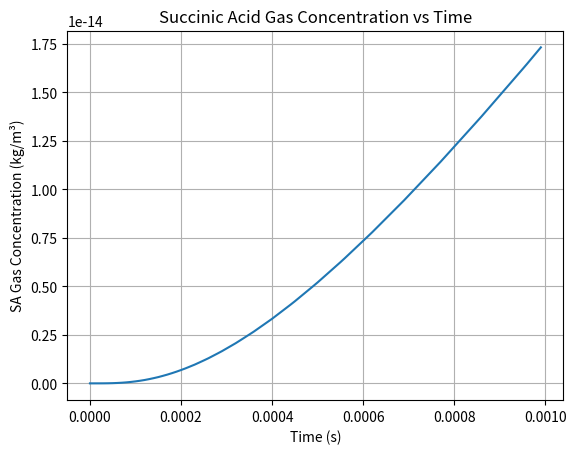

Source code (Python):
"""
AS/SA Population Balance Model Code
Will Feldscher

New version to clean up structure (not tracking origin bin, etc.) and implement nucleation
"""

import numpy as np
import matplotlib.pyplot as plt
from matplotlib.animation import FuncAnimation
from matplotlib.ticker import ScalarFormatter

# --- Define values ---
d_min = 1           # minimum diameter plotted (nm)
d_max = 4000        # maximum diameter plotted (nm)
N_bins = 150         # number of bins to create
dt = 0.00000001           # length of one time step in simulation (s)
total_time = 0.001   # total simulation time (s)
plot_interval_seconds = 0.00001       # interval to plot (time length between screenshots plotted)
plot_interval = int(plot_interval_seconds / dt) # plot interval in terms of time steps
init_total_num = 1e9    # total number of particles initially
#init_mean = 630
init_mean = 825  # initial geometric mean diameter of droplets (nm)
init_sd = 1.68       # initial geometric standard deviation of the lognormal dist (nm)

#init_mean = 2000         # initial geometric mean diameter of droplets (nm)
#init_sd = 2.5           # initial geometric standard deviation of the lognormal dist (nm)

# --- Classes ---
class SizeGrid:
    """
    Represents the static properties of the grid where the size distribution is plotted.
    
    Attributes:
        edges (np.ndarray): Edges of each size bin (nm)
        centers (np.ndarray): Geometric mean (center) of each bin (nm)
        widths (np.ndarray): Linear diameter width of each bin (nm)
        n_bins (int): Number of bins
        n_steps (int): Number of time steps
        delta_log_d (float): Width of each bin in log space
    
    Methods:
        init_lognormal(self, N0, d_g, sigma_g): Returns an array containing the number of particles in each bin
    """
    def __init__(self, d_min, d_max, n_bins, dt, total_time):
        self.edges = np.logspace(np.log10(d_min), np.log10(d_max), n_bins + 1)  # edges of each size bin (nm)
        self.centers = np.sqrt(self.edges[:-1] * self.edges[1:])    # center diameter of each bin (nm)
        self.widths = self.edges[1:] - self.edges[:-1]  # length of each bin (nm)
        self.n_bins = n_bins    # number of bins
        self.n_steps = int(total_time / dt) # number of time steps
        self.delta_log_d = np.log(self.edges[1]) - np.log(self.edges[0])    # width of each bin in log space
    
    def init_lognormal(self, N0, d_g, sigma_g):
        """
        Creates the initial particle size distribution.

        Args:
            N0 (float): Initial total number of particles
            d_g (float): Initial geometric mean diameter of droplets (nm)
            sigma_g (float): Initial geometric standard deviation of the lognormal dist
            
        Returns:
            N_dens_dist_init (np.ndarray): Array containing number density distribution evaluated at bin centers
        """
        N_dens_dist_init = (N0 /
                (self.centers * np.sqrt(2*np.pi) * np.log(sigma_g)) *
                np.exp(-(np.log(self.centers / d_g))**2 /
                    (2 * (np.log(sigma_g))**2)))
        return N_dens_dist_init
    
class Population:
    """
    Represents the entire population of particles
    
    Attributes:
        grid (class): Contains all static information on grid where population is plotted
        N_density (np.ndarray): Array containing number density distribution evaluated at bin centers
        N_dist (np.ndarray): Array containing number distribution of particles in each bin
        
    Methods:
    """
    def __init__(self, grid, N_dens_dist_init, wet):
        self.grid = grid    
        self.N_density = N_dens_dist_init
        self.d_dist = grid.centers.copy() * 1e-9   # bin centers (m)
        self.N_dist = self.N_density * grid.delta_log_d   # initial total number in each bin
        self.V = np.pi/6 * self.d_dist**3   # volume of each center of a SINGLE particle (m^3)
        self.wet = wet
        if wet:
            self.wet_init()
        else:
            self.dry_init()
    
    def wet_init(self):
        # Initialize solute concentration of every bin
        n = self.grid.n_bins
        self.frac_SA = np.full(n, 0.75)
        self.frac_AS = np.full(n, 0.25)
        self.x_solute = np.full(n, 0.001)
        
        rho_water = 1000
        self.m = rho_water * self.V   # total mass of particles
        self.m_solute = self.x_solute * self.m
        self.m_water = (1-self.x_solute) * self.m

    def dry_init(self):
        n = self.grid.n_bins
        self.m = np.zeros(n, dtype=float)  # float array with n elements
        self.V = np.zeros(n, dtype=float)  # float array with n elements
        
    def wet_update_diameter(self, dm_dt, dt):
        """
        Updates diameter and other variables associated with the wet population based on a mass loss rate.

        Args:
            dm_dt (float): Mass loss rate of water [kg/s]
            dt (float): Time step length [s]
        
        Returns:
            None
        """

        self.m_water = np.maximum(self.m_water + dm_dt * dt, 0) # Ensure mass will not go negative
        self.m = self.m_solute + self.m_water
        self.x_solute = np.zeros_like(self.m)
        mask = self.m > 0
        self.x_solute[mask] = self.m_solute[mask] / self.m[mask]
        
        rho_water = 1000 # density in kg/m^3
        rho_solute = 1613
        rho_mix = np.full_like(self.m, rho_water)

        mask = self.m > 0
        rho_mix[mask] = self.m[mask] / (self.m_solute[mask]/rho_solute + self.m_water[mask]/rho_water)
        self.V = self.m / rho_mix
        self.d_dist = (self.V * 6/np.pi)**(1/3)
    
    def dry_update_diameter(self, dm_SA_dt, dt):
        self.m = np.maximum(self.m + dm_SA_dt * dt, 0) # Ensure mass will not go negative
        gas.mass_SA_gas += np.sum(dm_SA_dt*self.N_dist) * dt    # kg
        
    def get_summary_stats(self):
        pass
            
class GasPhase:
    """
    Represents the gas phase of the system and its composition.
    
    Attributes:
        the
    
    Methods:
        the
    """
    def __init__(self):
        self.conc_SA_gas = 0    # concentration in kg/m^3
        self.mass_SA_gas = 0
        self.conc_AS_gas = 0   # concentration in kg/m^3, I think this will effectively stay 0

class DryingModel:
    def __init__(self):
            pass
        
    def evaporate_water(self, wet_pop):
        d = wet_pop.d_dist   # diameter (m)
        A_d = 4*np.pi*(d/2)**2 # surface area of droplet, m^2
        rho_g = 2.416 # density of air at P = 30 PSI, T = 25 C, kg/m^3
        #Tg = 298.15 # temperature of the gas, K (assume 25 C)
        #Dv = 1.175E-9 * (Tg)**(1.75)/(rho_g)    # mass diffusion coeff of vapor in gas, m^2/s
        Dv = 1.2E-5
        mu_g = 18.37E-6       # viscosity of air in Pa*s
        RH_sat = 1      # assume air immediately above droplet is fully saturated
        RH_bulk = 0.3
        P_sat = 0.0313 # saturated vapor pressure of water at 25 C is 0.0313 atm
        P_tot = 2.04138 # total pressure in atm; 30 PSI
        y_sat = RH_sat*P_sat*18.016/(RH_sat*P_sat*18.016+(P_tot-RH_sat*P_sat)*28.97)
        y_bulk = RH_bulk*P_sat*18.016/(RH_bulk*P_sat*18.016+(P_tot-RH_bulk*P_sat)*28.97)
        v_g = 0.63662 # velocity of gas, m/s
        Re = rho_g * v_g * d / mu_g # reynolds number
        Sc = mu_g/(rho_g * Dv)  # schmidt number
        Sh = 2 + 0.552*Re**(1/2)*Sc**(1/3)  # sherwood number
        
        
        dm_dt = np.zeros_like(d)

        mask = d > 0

        dm_dt[mask] = -(A_d[mask] * rho_g * Dv *
                        (y_sat - y_bulk) *
                        Sh[mask]) / d[mask]        
        return(dm_dt)   # kg/s
    
    def nucleation(self, wet_pop, dry_pop, dt):
        C_sat_SA = 83   # kg/m^3 max concentration of SUCCINIC ACID
        C_SA_current = wet_pop.x_solute * wet_pop.frac_SA * 1000
        wet_d_dist_old = wet_pop.d_dist.copy()
        # Create boolean masks to identify dried particles
        not_empty_mask = wet_pop.m > 0     # bins that actually contain particles
        no_water_mask = wet_pop.m_water <= 1e-25 #<= 1e-15    # particles already fully dry
        above_sat_mask = C_SA_current >= C_sat_SA   # supersaturated particles
        dry_mask = (no_water_mask | above_sat_mask) & not_empty_mask    # dried particles have no water OR are supersaturated AND are not already empty

        # Determine dry particle size
        rho_SA = 1560   # kg/m^3
        rho_AS = 1770   # kg/m^3
        mass_SA = wet_pop.m_solute * wet_pop.frac_SA
        mass_AS = wet_pop.m_solute * wet_pop.frac_AS
        dry_vol = mass_SA/rho_SA + mass_AS/rho_AS
        dry_d_dist = (dry_vol * 6/np.pi)**(1/3)
        
        wet_pop.m_water[dry_mask] = 0   # remove reamining water from nucleating bins
        #dry_pop.N_dist[dry_mask] += wet_pop.N_dist[dry_mask]
        #wet_pop.N_dist[dry_mask] = 0
        
        
        new_particles = wet_pop.N_dist[dry_mask]

        dry_bins = np.searchsorted(wet_pop.grid.edges, dry_d_dist*1e9) - 1
        dry_bins = np.clip(dry_bins, 0, wet_pop.grid.n_bins-1)
        
        for idx, N in zip(np.where(dry_mask)[0], new_particles):

            j = dry_bins[idx]
            dry_pop.N_dist[j] += N
            dry_pop.m[j] += wet_pop.m[idx]     # ADD THIS - move mass to correct bin

        wet_pop.N_dist[dry_mask] = 0
        wet_pop.m[dry_mask] = 0
        
    def wet_SA_massloss(self, wet_pop):
        d_m = wet_pop.d_dist
        T = 298.15      # K
        R = 8.314   # J/molK
        M_sa = 0.11809 # kg/mol
        M_w = 0.01806   # kg/mol
        A_d = 4*np.pi*(d_m/2)**2 # surface area of droplet, m^2
        gamma_SA = 1        # activity coefficient = 1 for now
        p_sat_SA = 2.55E-5      # Pa
        conc_SA_liq = wet_pop.x_solute * wet_pop.frac_SA * 1000
        molefrac_SA_liq = (conc_SA_liq/M_sa) / ((conc_SA_liq/M_sa) + ((1000 - conc_SA_liq)/M_w))
        p_SA_surface = molefrac_SA_liq * gamma_SA * p_sat_SA
        p_SA_bulk = (gas.conc_SA_gas * R * T)/M_sa
        rho_g = 2.416 # density of air at P = 30 PSI, T = 25 C, kg/m^3
        mu_g = 18.37E-6       # viscosity of air in Pa*s
        D_SA = 2E-6         # check this value later
        v_g = 0.63662 # velocity of gas, m/s
        Re_SA = rho_g * v_g * d_m / mu_g
        Sc_SA = mu_g/(rho_g * D_SA)
        Sh_SA = 2 + 0.552*Re_SA**(1/2)*Sc_SA**(1/3)
        k_mass = Sh_SA * D_SA / d_m
        C_SA_surface = p_SA_surface * M_sa / (R * T)
        C_SA_bulk    = p_SA_bulk    * M_sa / (R * T)
        dm_SA_dt = k_mass * A_d * (C_SA_surface-C_SA_bulk)  # kg/s
        return dm_SA_dt
    
    def condensation(self, gas):
        not_empty_mask = dry_pop.N_dist > 0
        d_dry = np.zeros_like(dry_pop.N_dist)
        d_dry[not_empty_mask] = dry_pop.d_dist[not_empty_mask]
        
        T = 298.15      # K
        R = 8.314   # J/molK
        N = 1e9    # total number of particles initially
        M_sa = 0.11809 #kg/mol
        M_w = 0.01806   # kg/mol
        D_SA = 2E-6         # check this value later
        n_density = 1E15    # check this idk
        vol = N / n_density
        gas.conc_SA_gas = gas.mass_SA_gas / vol
        
        gamma_SA = 1        # activity coefficient = 1 for now
        p_sat_SA = 2.55E-5      # Pa
        
        conc_SA_liq = wet_pop.x_solute * wet_pop.frac_SA * 1000
        molefrac_SA_liq = (conc_SA_liq/M_sa) / ((conc_SA_liq/M_sa) + ((1000 - conc_SA_liq)/M_w))
        p_SA_surface = molefrac_SA_liq * gamma_SA * p_sat_SA
        p_SA_bulk = (gas.conc_SA_gas * R * T)/M_sa
        C_SA_surface = p_SA_surface * M_sa / (R * T)
        C_SA_bulk    = p_SA_bulk    * M_sa / (R * T)

        alpha_sa = 1    # source says accom coeff for SA should be about unity
        vmolec_SA = (8 * R * T / (np.pi * M_sa))**(1/2)
        lambda_sa = 3 * D_SA / vmolec_SA
        Kn_sa = 2 * lambda_sa / d_dry
        rho_sa = 1560 # kg/m^3
        dd_cond_dt = 1/d_dry * (4 * D_SA  / rho_sa) * 0.75*alpha_sa*(1+Kn_sa)/(1 + Kn_sa**2 + Kn_sa + 0.283 * Kn_sa * alpha_sa + 0.75*alpha_sa) * (C_SA_bulk - C_SA_surface)
        dd_cond_dt[np.isnan(dd_cond_dt)] = 0
        dm_cond_dt = (np.pi * rho_sa * wet_pop.d_dist**2 / 2) * dd_cond_dt
        return dd_cond_dt, dm_cond_dt
    
    def advance(self, wet_pop, dry_pop, gas, dt):
        dm_dt = self.evaporate_water(wet_pop)
        dm_SA_dt = self.wet_SA_massloss(wet_pop)
        dd_cond_dt, dm_cond_dt = self.condensation(gas)
        wet_pop.wet_update_diameter(dm_dt, dt)
        dry_pop.dry_update_diameter(dm_SA_dt,dt)
        self.nucleation(wet_pop, dry_pop, dt)

# --- Set up Grid ---
grid = SizeGrid(d_min, d_max, N_bins, dt, total_time)
N_dens_dist_init = grid.init_lognormal(init_total_num, init_mean, init_sd)

# --- Set up Populations ---
wet_pop = Population(grid, N_dens_dist_init, wet=True)
dry_pop = Population(grid, np.zeros_like(N_dens_dist_init), wet=False)
gas = GasPhase()
drying = DryingModel()

monitor_bins = np.arange(wet_pop.grid.n_bins - 30, wet_pop.grid.n_bins-20)  # indices of 5 largest bins

# --- Precompute time evolution ---
wet_history = []
dry_history = []
gas_history = []
time_history = []
dist_history =[]

d_wet_cmd = wet_pop.d_dist[np.searchsorted(
    np.cumsum(wet_pop.N_dist), np.sum(wet_pop.N_dist) * 0.50)]

for step in range(grid.n_steps):
    drying.advance(wet_pop, dry_pop, gas, dt)
    total = wet_pop.N_dist.sum()
    if step % plot_interval == 0:
        wet_history.append(wet_pop.N_dist.copy())
        dry_history.append(dry_pop.N_dist.copy())

        gas_history.append(gas.conc_SA_gas)   # store gas concentration
        time_history.append(step * dt)
        
        dist_history.append(wet_pop.d_dist.copy())
        print(wet_pop.d_dist)
        """
        # --- DEBUG: print m_water for monitored bins ---
        t_ms = step * dt * 1000
        print(f"\nt = {t_ms:.3f} ms")
        print(f"{'Bin':>5} {'Center (nm)':>12} {'N_dist':>12} {'m_water (kg)':>15} {'x_solute':>10}")
        for b in monitor_bins:
            print(f"{b:>5} {grid.centers[b]:>12.1f} {wet_pop.N_dist[b]:>12.3e} "
                  f"{wet_pop.m_water[b]:>15.3e} {wet_pop.x_solute[b]:>10.4f}")
        """
dry_pop.get_summary_stats()
d_dry_cmd = dry_pop.d_dist[np.searchsorted(
    np.cumsum(dry_pop.N_dist), np.sum(dry_pop.N_dist) * 0.50)]
print(f"Wet CMD: {d_wet_cmd*1e9:.1f} nm")
print(f"Dry CMD : {d_dry_cmd*1e9:.1f} nm")
print(f"Shrinkage factor : {d_dry_cmd/d_wet_cmd:.4f}")
print(f"Solute vol frac  : {(d_dry_cmd/d_wet_cmd)**3:.5f}")
# --- Animation ---
fig, ax = plt.subplots()

def update(frame):
    ax.cla()

    d_phys = dist_history[frame] * 1e9
    n_wet = wet_history[frame]
    n_dry = dry_history[frame]

    mask = n_wet > 0

    # Wet bars — black outline, white fill, same as original
    ax.bar(
        d_phys[mask],
        n_wet[mask] / grid.delta_log_d,
        width=grid.widths[mask] * (d_phys[mask] / grid.centers[mask]),
        align='center',
        edgecolor='black',
        linewidth=0.8,
        label='Wet'
    )

    # Dry bars — red outline, fixed grid positions
    ax.bar(
        grid.edges[:-1],
        n_dry / grid.delta_log_d,
        width=grid.widths,
        align='edge',
        edgecolor='red',
        linewidth=0.8,
        alpha=0.6,
        label='Dry'
    )

    ax.set_xscale('log')
    ax.set_xlim(d_min, d_max)
    ax.set_ylim(0, np.max([w.max() for w in wet_history]) / grid.delta_log_d * 1.1)
    ax.set_xlabel('Particle diameter [nm]')
    ax.set_ylabel('Number density [#/cm³]')
    ax.xaxis.set_major_formatter(ScalarFormatter())
    ax.ticklabel_format(axis='x', style='plain')
    ax.legend()

    t = frame * plot_interval_seconds * 1000
    ax.set_title(f"Simulated Drying of 1 g/L 25 AS:75 SA Droplets (t = {t:.2f} ms)")

ani = FuncAnimation(fig, update, frames=len(wet_history), interval=150, blit=False) # type: ignore
plt.show()

plt.figure()

plt.plot(time_history, gas_history)

plt.xlabel("Time (s)")
plt.ylabel("SA Gas Concentration (kg/m³)")
plt.title("Succinic Acid Gas Concentration vs Time")

plt.grid(True)

plt.show()
